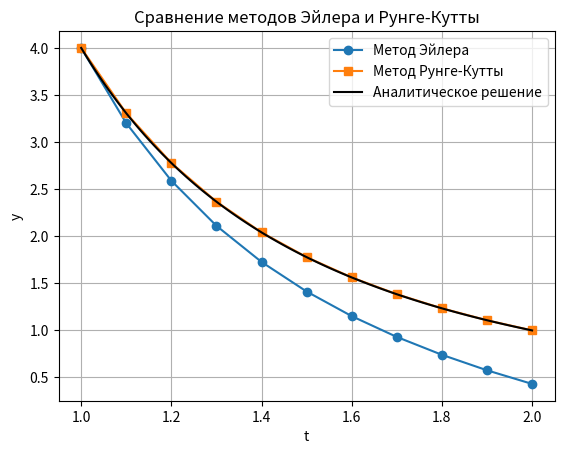

The matplotlib source for this figure: (Note: this script raises an exception after producing the figure.)
from dataclasses import dataclass
from typing import Callable

import numpy as np
import matplotlib.pyplot as plt


@dataclass
class KoshyODU1Solver:
    """
    Решение задачи Коши y = f(t, y(t)).
    """
    f: Callable[[np.array, np.array], float]
    y_analytical: Callable[[float], float]
    T: int  # t0 <= t <= T
    y0: int
    t0: int  # y(t0) =  y0
    h: float  # Размер шага для методов Эйлера и Рунге-Кунты

    def euler(self, h=None):
        h = h or self.h
        n = int((self.T - self.t0) / h)
        t = np.linspace(self.t0, self.T, n + 1)
        y = np.zeros(n + 1)
        y[0] = self.y0
        for i in range(n):
            y[i + 1] = y[i] + h * self.f(t[i], y[i])
        return t, y

    def rkfixed(self):
        n = int((self.T - self.t0) / self.h)
        t = np.linspace(self.t0, self.T, n + 1)
        y = np.zeros(n + 1)
        y[0] = self.y0
        for i in range(n):
            k1 = self.h * self.f(t[i], y[i])
            k2 = self.h * self.f(t[i] + self.h / 2, y[i] + k1 / 2)
            k3 = self.h * self.f(t[i] + self.h / 2, y[i] + k2 / 2)
            k4 = self.h * self.f(t[i] + self.h, y[i] + k3)
            y[i + 1] = y[i] + (k1 + 2 * k2 + 2 * k3 + k4) / 6
        return t, y

    def find_optimal_step_size(self, target_error):
        h = self.h
        while True:
            t_euler, y_euler = self.euler(h)
            y_exact_euler = y_analytical(t_euler)
            error_euler = np.max(np.abs(y_exact_euler - y_euler))
            if error_euler <= target_error:
                break
            h /= 2
        print(f'Оптимальный размер шага для метода Эйлера: {h}')
        return h


def draw():
    plt.plot(t_euler, y_euler, 'o-', label='Метод Эйлера')
    plt.plot(t_rk, y_rk, 's-', label='Метод Рунге-Кутты')
    plt.plot(t_analytical, y_analytical_vals, 'k-', label='Аналитическое решение')
    plt.legend()
    plt.xlabel('t')
    plt.ylabel('y')
    plt.title('Сравнение методов Эйлера и Рунге-Кутты')
    plt.grid(True)
    plt.savefig('../imgs/A_koshy.png')
    # plt.show()


def calculate_errors():
    y_exact_euler = y_analytical(t_euler)
    y_exact_rk = y_analytical(t_rk)
    error_euler = np.max(np.abs(y_exact_euler - y_euler))
    error_rk = np.max(np.abs(y_exact_rk - y_rk))

    print(f'Погрешность для метода Эйлера: {error_euler}')
    print(f'Погрешность для метода Рунге-Кутты: {error_rk}')

    return error_euler, error_rk


if __name__ == '__main__':
    def condition_f(t, y):
        return y / t - 12 / t ** 3


    def y_analytical(t):
        return 4 / t ** 2


    solver = KoshyODU1Solver(condition_f, y_analytical, t0=1, T=2, y0=4, h=0.1)

    t_euler, y_euler = solver.euler()
    t_rk, y_rk = solver.rkfixed()

    # y(t) (аналитическое), t из [t0, T].
    t_analytical = np.linspace(solver.t0, solver.T, 100)
    y_analytical_vals = y_analytical(t_analytical)

    draw()
    _, error_rk_ = calculate_errors()

    solver.find_optimal_step_size(error_rk_)
